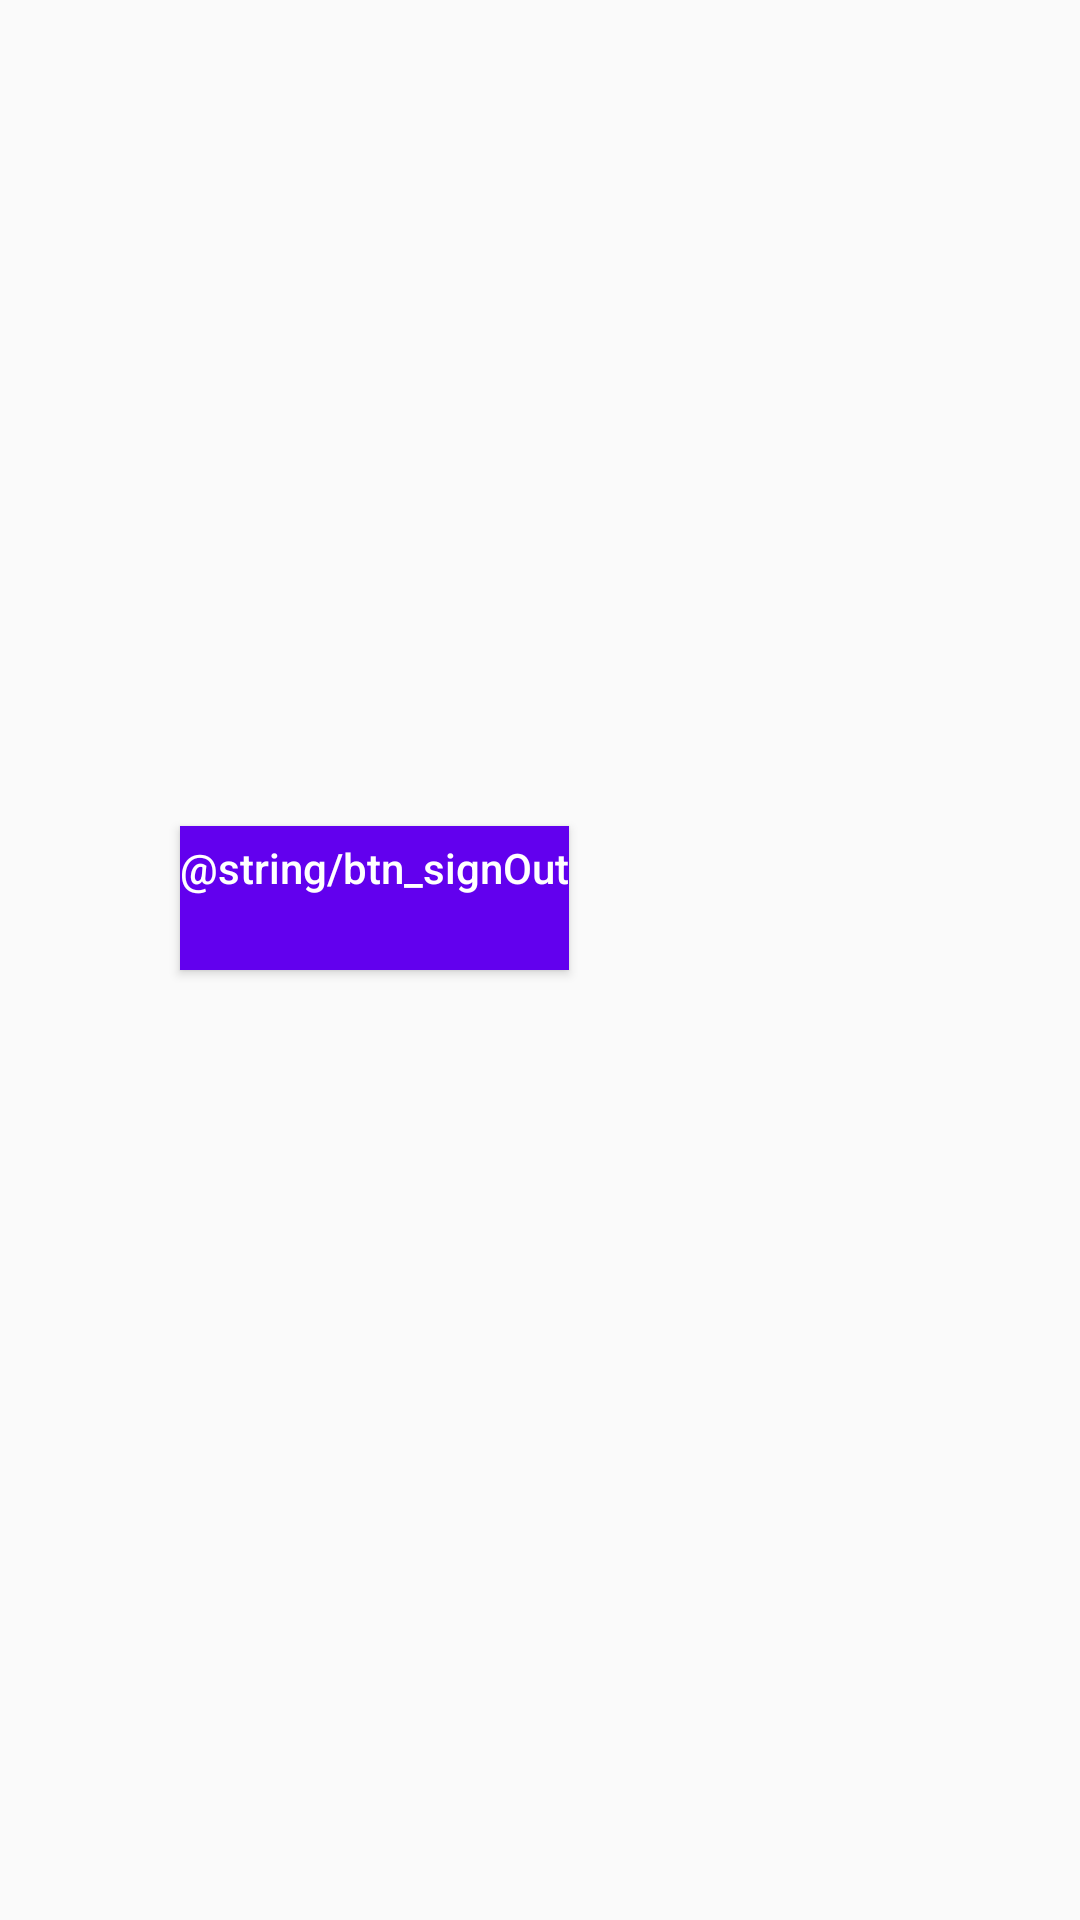

Layout XML and referenced resources for this Android screen:
<!-- AndroidManifest.xml: application theme AppTheme -->
<!-- res/layout/activity_main.xml -->
<?xml version="1.0" encoding="utf-8"?>
<android.support.constraint.ConstraintLayout xmlns:android="http://schemas.android.com/apk/res/android"
    xmlns:tools="http://schemas.android.com/tools"
    android:layout_width="match_parent"
    android:layout_height="match_parent"
    tools:context=".MainActivity">

    <LinearLayout
        style="@style/AppTheme"
        android:layout_width="match_parent"
        android:layout_height="match_parent"
        tools:layout_editor_absoluteX="89dp"
        tools:layout_editor_absoluteY="10dp">

        <TextView
            android:id="@+id/tv_userInfo"
            android:layout_width="match_parent"
            android:layout_height="wrap_content"
            android:textAlignment="center" />

        <Button
            android:id="@+id/btn_test"
            android:layout_width="wrap_content"
            android:layout_height="wrap_content"
            android:background="@color/colorPrimary"
            android:hint="@string/btn_signOut"
            android:textColorHint="@android:color/white" />

    </LinearLayout>

</android.support.constraint.ConstraintLayout>
<!-- resources referenced by this layout -->
<resources>
  <style name="AppTheme" parent="Theme.AppCompat.Light.DarkActionBar">
          
          <item name="colorPrimary">@color/colorPrimary</item>
          <item name="colorPrimaryDark">@color/colorPrimaryDark</item>
          <item name="colorAccent">@color/colorAccent</item>
          <item name="android:layout_margin">20dp</item>
          <item name="android:paddingBottom">20dp</item>
          <item name="windowNoTitle">true</item>
          <item name="android:gravity">center_vertical</item>
          <item name="android:orientation">vertical</item>
      </style>
  <!-- not gathered from this repository: default colours our renderer supplied (Android Studio template values) -->
  <color name="colorPrimary">#FF6200EE</color>
  <color name="colorPrimaryDark">#FF3700B3</color>
  <color name="colorAccent">#FF03DAC5</color>
</resources>
